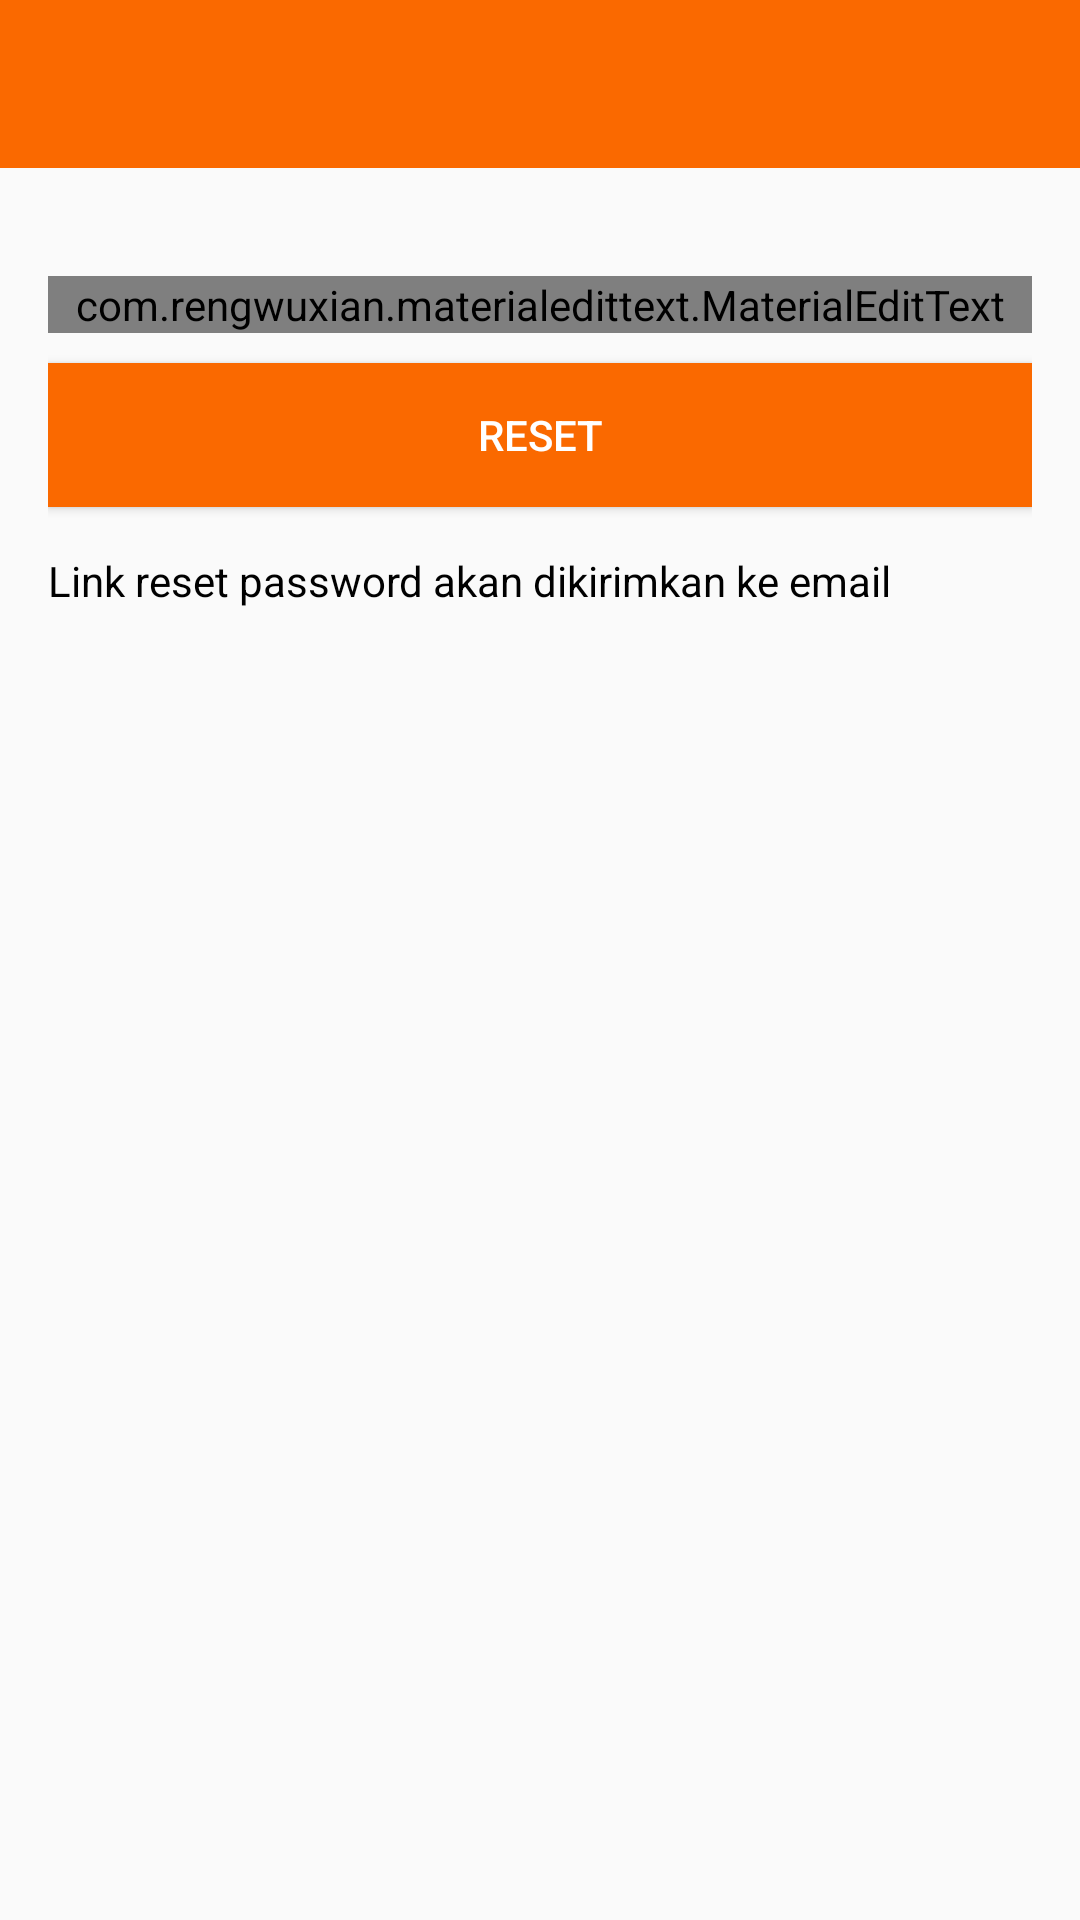

Android layout source for this screen:
<!-- AndroidManifest.xml: application theme AppTheme -->
<!-- res/layout/activity_reset_password.xml -->
<?xml version="1.0" encoding="utf-8"?>
<LinearLayout xmlns:android="http://schemas.android.com/apk/res/android"
    xmlns:app="http://schemas.android.com/apk/res-auto"
    xmlns:tools="http://schemas.android.com/tools"
    android:layout_width="match_parent"
    android:layout_height="match_parent"
    android:orientation="vertical"
    tools:context=".ResetPasswordActivity">

    <include
        android:id="@+id/toolbar"
        layout="@layout/bar_layout"/>

    <LinearLayout
        android:layout_width="match_parent"
        android:layout_height="wrap_content"
        android:orientation="vertical"
        android:padding="16dp">

        <com.rengwuxian.materialedittext.MaterialEditText
            android:layout_width="match_parent"
            android:layout_height="wrap_content"
            android:id="@+id/send_email"
            android:inputType="textEmailAddress"
            app:met_floatingLabel="normal"
            android:hint="Your Email"
            android:layout_marginTop="20dp"/>

        <Button
            android:layout_width="match_parent"
            android:layout_height="wrap_content"
            android:text="Reset"
            android:id="@+id/btn_reset"
            android:textColor="@color/white"
            android:background="@color/oren"
            android:layout_marginTop="10dp"/>

        <TextView
            android:layout_width="wrap_content"
            android:layout_height="wrap_content"
            android:gravity="center"
            android:layout_marginTop="15dp"
            android:textColor="#000"
            android:text="Link reset password akan dikirimkan ke email"/>
    </LinearLayout>
</LinearLayout>
<!-- res/layout/bar_layout.xml (included above) -->
<?xml version="1.0" encoding="utf-8"?>
<androidx.appcompat.widget.Toolbar xmlns:android="http://schemas.android.com/apk/res/android"
    android:layout_width="match_parent"
    android:layout_height="wrap_content"
    xmlns:app="http://schemas.android.com/apk/res-auto"
    android:id="@+id/toolbar"
    android:background="@color/oren"
    android:theme="@style/ThemeOverlay.AppCompat.Dark.ActionBar"
    app:popupTheme="@style/MenuStyle">


</androidx.appcompat.widget.Toolbar>
<!-- resources referenced by this layout -->
<resources>
  <color name="oren">#FA6900</color>
  <color name="white">#FFFFFF</color>
  <style name="MenuStyle" parent="Theme.AppCompat.Light">
          <item name="android:background">@android:color/white</item>
      </style>
  <style name="AppTheme" parent="Theme.AppCompat.Light.NoActionBar">
          
          <item name="colorPrimary">@color/oren</item>
          <item name="colorPrimaryDark">@color/oren</item>
          <item name="colorAccent">@color/oren</item>
      </style>
</resources>
